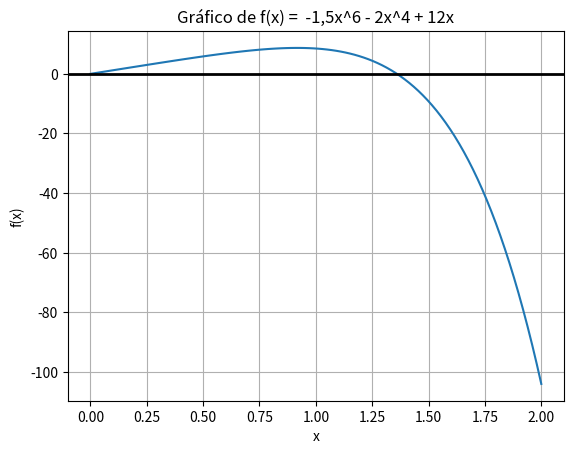

The script that saved this image:
import numpy as np
import matplotlib.pyplot as plt

def f(x):
    return -1.5*x**6-2*x**4+12*x

x = np.linspace(0,2,100)
y= f(x)


plt.plot(x,y)
plt.title("Gráfico de f(x) =  -1,5x^6 - 2x^4 + 12x")
plt.xlabel("x")
plt.ylabel("f(x)")
plt.grid()
plt.axhline(0, color='black', lw=2)
plt.show()
